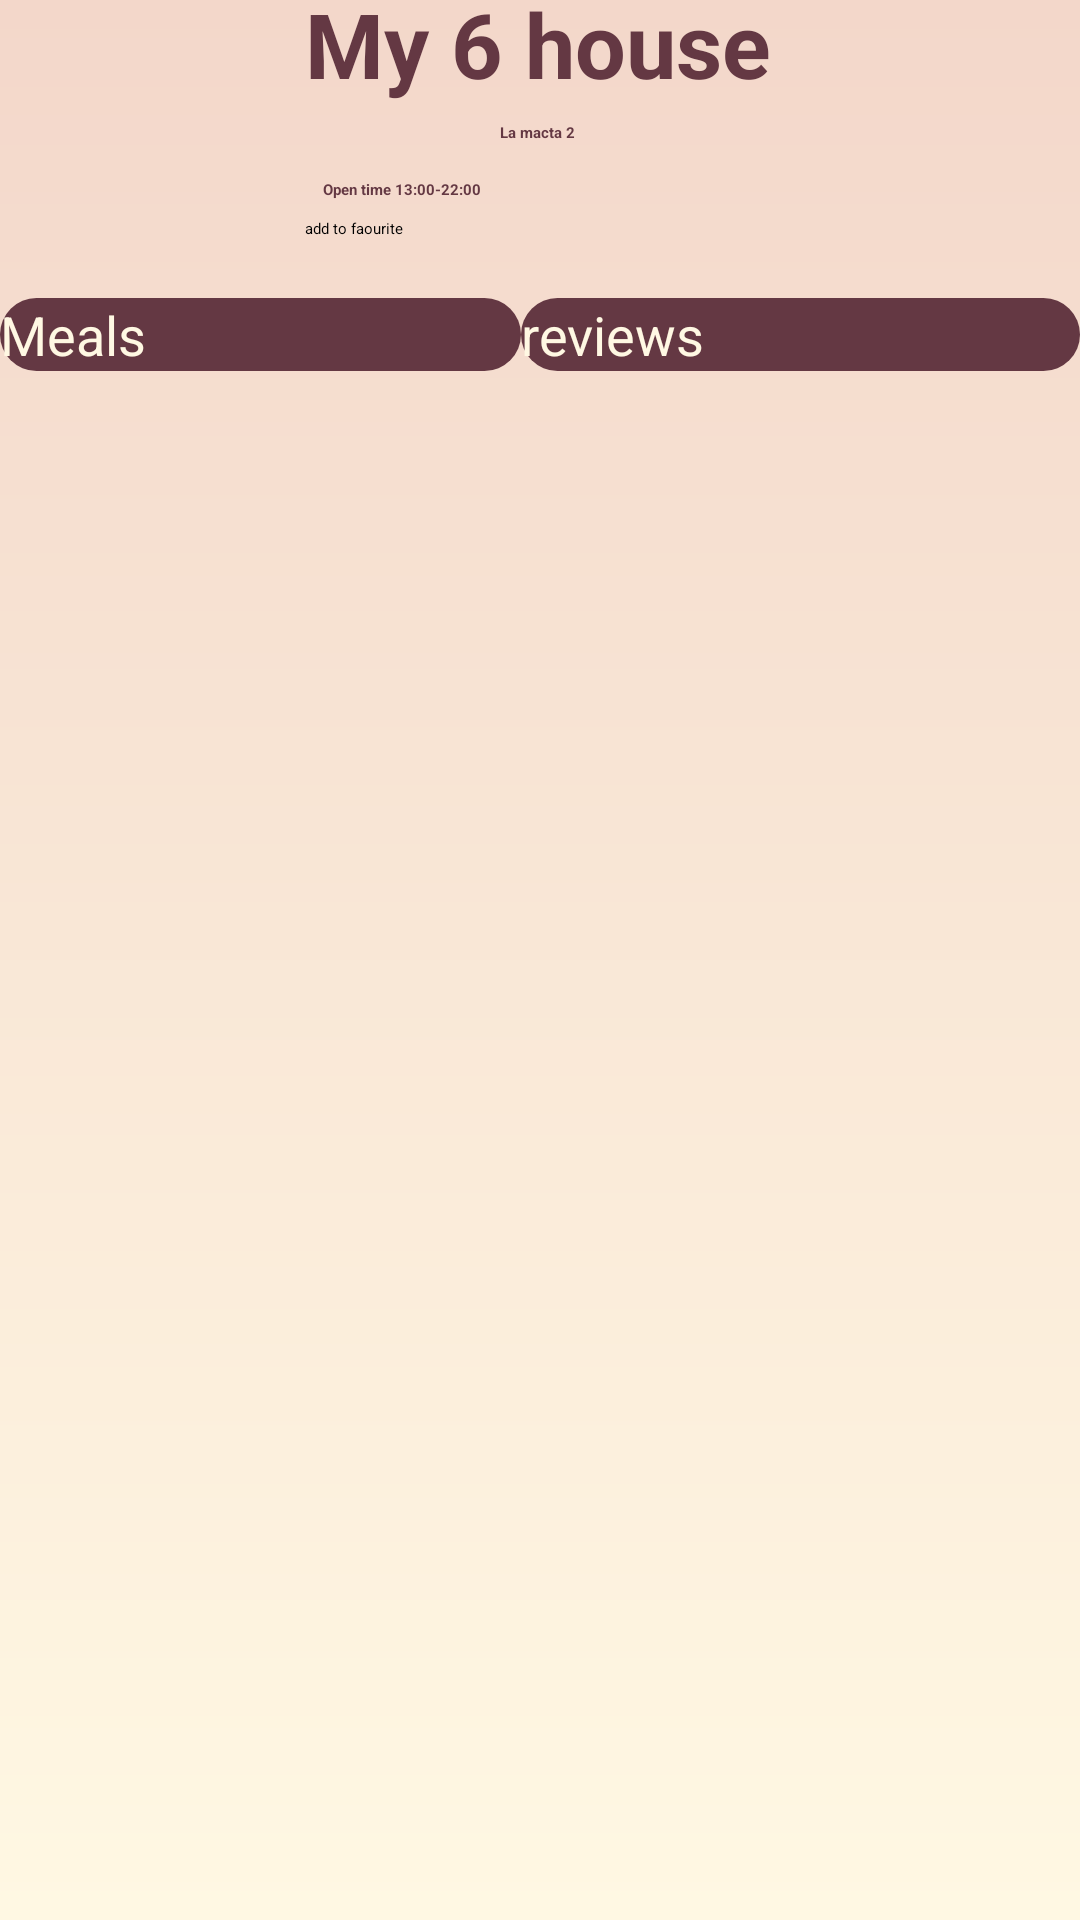

This screen was rendered from an Android layout file. Write that file and the resources it references.
<!-- AndroidManifest.xml: application theme Theme.MyApplication -->
<!-- res/layout/activity_restaurant_reservation.xml -->
<?xml version="1.0" encoding="utf-8"?>
<androidx.constraintlayout.widget.ConstraintLayout xmlns:android="http://schemas.android.com/apk/res/android"
    xmlns:app="http://schemas.android.com/apk/res-auto"
    xmlns:tools="http://schemas.android.com/tools"
    android:layout_width="match_parent"
    android:layout_height="match_parent"
    android:background="@drawable/bg"
    tools:context=".RestaurantActivity">

    <ImageView
        android:id="@+id/imageView8"
        android:layout_width="wrap_content"
        android:layout_height="wrap_content"
        android:layout_marginBottom="650dp"
        app:layout_constraintBottom_toBottomOf="parent"
        app:layout_constraintEnd_toEndOf="parent"
        app:layout_constraintHorizontal_bias="0.0"
        app:layout_constraintStart_toStartOf="parent"
        app:srcCompat="@drawable/meal2" />

    <LinearLayout
        android:id="@+id/linearLayout2"
        android:layout_width="wrap_content"
        android:layout_height="wrap_content"
        android:layout_marginTop="4dp"
        android:layout_marginBottom="0dp"
        android:orientation="vertical"
        android:padding="0dp"
        app:layout_constraintEnd_toEndOf="parent"
        app:layout_constraintHorizontal_bias="0.497"
        app:layout_constraintStart_toStartOf="parent"
        app:layout_constraintTop_toBottomOf="@+id/imageView8">

        <TextView
            android:id="@+id/restaurant_name"
            android:layout_width="wrap_content"
            android:layout_height="wrap_content"
            android:text="My 6 house"
            android:textColor="@color/darkpink"
            android:textSize="30sp"
            android:textStyle="bold" />

        <TextView
            android:id="@+id/restaurant_location"
            android:layout_width="wrap_content"
            android:layout_height="wrap_content"
            android:layout_gravity="center"
            android:layout_margin="6dp"
            android:text="La macta 2"
            android:textColor="@color/darkpink"
            android:textStyle="bold" />

        <TextView
            android:id="@+id/textView7"
            android:layout_width="wrap_content"
            android:layout_height="wrap_content"
            android:layout_margin="6dp"
            android:text="Open time 13:00-22:00"
            android:textColor="@color/darkpink"
            android:textStyle="bold" />

        <Button
            android:id="@+id/addToFavortie"
            android:layout_width="match_parent"
            android:layout_height="match_parent"
            android:text="add to faourite" />
    </LinearLayout>

    
    <androidx.constraintlayout.widget.Guideline
        android:id="@+id/guideline"
        android:layout_width="wrap_content"
        android:layout_height="wrap_content"
        android:orientation="horizontal"
        app:layout_constraintGuide_begin="484dp" />

    <FrameLayout
        android:id="@+id/frameLayout"
        android:layout_width="match_parent"
        android:layout_height="400dp"
        app:layout_constraintBottom_toBottomOf="parent"
        app:layout_constraintEnd_toEndOf="parent"
        app:layout_constraintHorizontal_bias="0.0"
        app:layout_constraintStart_toStartOf="parent"
        app:layout_constraintTop_toBottomOf="@id/imageView8"
        app:layout_constraintVertical_bias="1.0" />

    <LinearLayout
        android:id="@+id/linearLayout3"
        android:layout_width="match_parent"
        android:layout_height="wrap_content"
        android:orientation="horizontal"
        android:layout_marginTop="20dp"
        app:layout_constraintEnd_toEndOf="parent"
        app:layout_constraintHorizontal_bias="1.0"
        app:layout_constraintStart_toStartOf="parent"
        app:layout_constraintTop_toBottomOf="@+id/linearLayout2">

        <androidx.appcompat.widget.AppCompatButton
            android:id="@+id/mealsbtn"
            android:layout_width="wrap_content"
            android:layout_height="wrap_content"
            android:layout_weight="1"
            android:background="@drawable/buttonbg"
            android:text="Meals"
            android:textColor="@color/beige"
            android:textSize="18dp" />

        <androidx.appcompat.widget.AppCompatButton
            android:id="@+id/reviewbtn"
            android:layout_width="wrap_content"
            android:layout_height="wrap_content"
            android:layout_weight="1"
            android:background="@drawable/buttonbg"
            android:text="reviews"
            android:textColor="@color/beige"
            android:textSize="18dp" />
    </LinearLayout>
</androidx.constraintlayout.widget.ConstraintLayout>
<!-- resources referenced by this layout -->
<resources>
  <color name="beige">#FFF8E3</color>
  <color name="darkpink">#643843</color>
  <!-- drawable bg (drawable) -->
  <?xml version="1.0" encoding="utf-8"?>
  <shape xmlns:android="http://schemas.android.com/apk/res/android">
      <gradient android:endColor="@color/endclr"
          android:startColor="@color/startclr"
          android:angle="90"/>
  </shape>
  <!-- drawable buttonbg (drawable) -->
  <?xml version="1.0" encoding="utf-8"?>
  <selector xmlns:android="http://schemas.android.com/apk/res/android">
      <item>
          <shape android:shape="rectangle">
              <solid android:color="@color/darkpink"/>
              <corners android:radius="70dp"/>
          </shape>
      </item>
  </selector>
  <!-- drawable meal2: jpg bitmap (drawable, 46520 bytes) -->
  <color name="endclr">#F3D7CA</color>
  <color name="startclr">#FFF8E3</color>
</resources>
